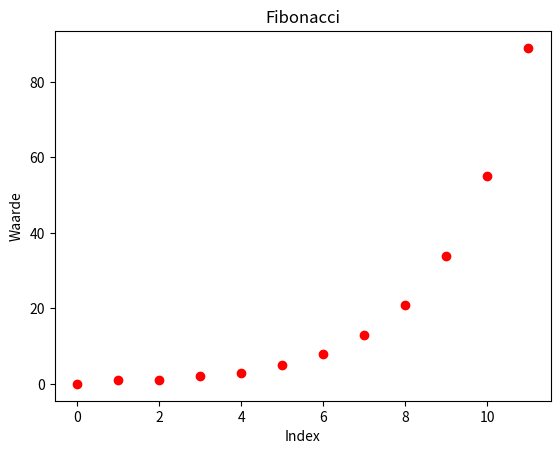

Here is the Python script that generated this plot:
import matplotlib.pyplot as plt

def Fibonacci(n):
    x=[]
    vorigeWaarde = 0
    nieuweWaarde = 1
    x.append(vorigeWaarde)
    x.append(nieuweWaarde)
    # loop voor waarden
    for k in range(n):
        uitkomst = vorigeWaarde + nieuweWaarde
        vorigeWaarde = nieuweWaarde
        nieuweWaarde = uitkomst
        x.append(uitkomst)
    print(x)

    for h in range(len(x)):
        plt.scatter(h, x[h], color='r')
        plt.title('Fibonacci')
        plt.xlabel('Index')
        plt.ylabel('Waarde')
    plt.show()

Fibonacci(10)